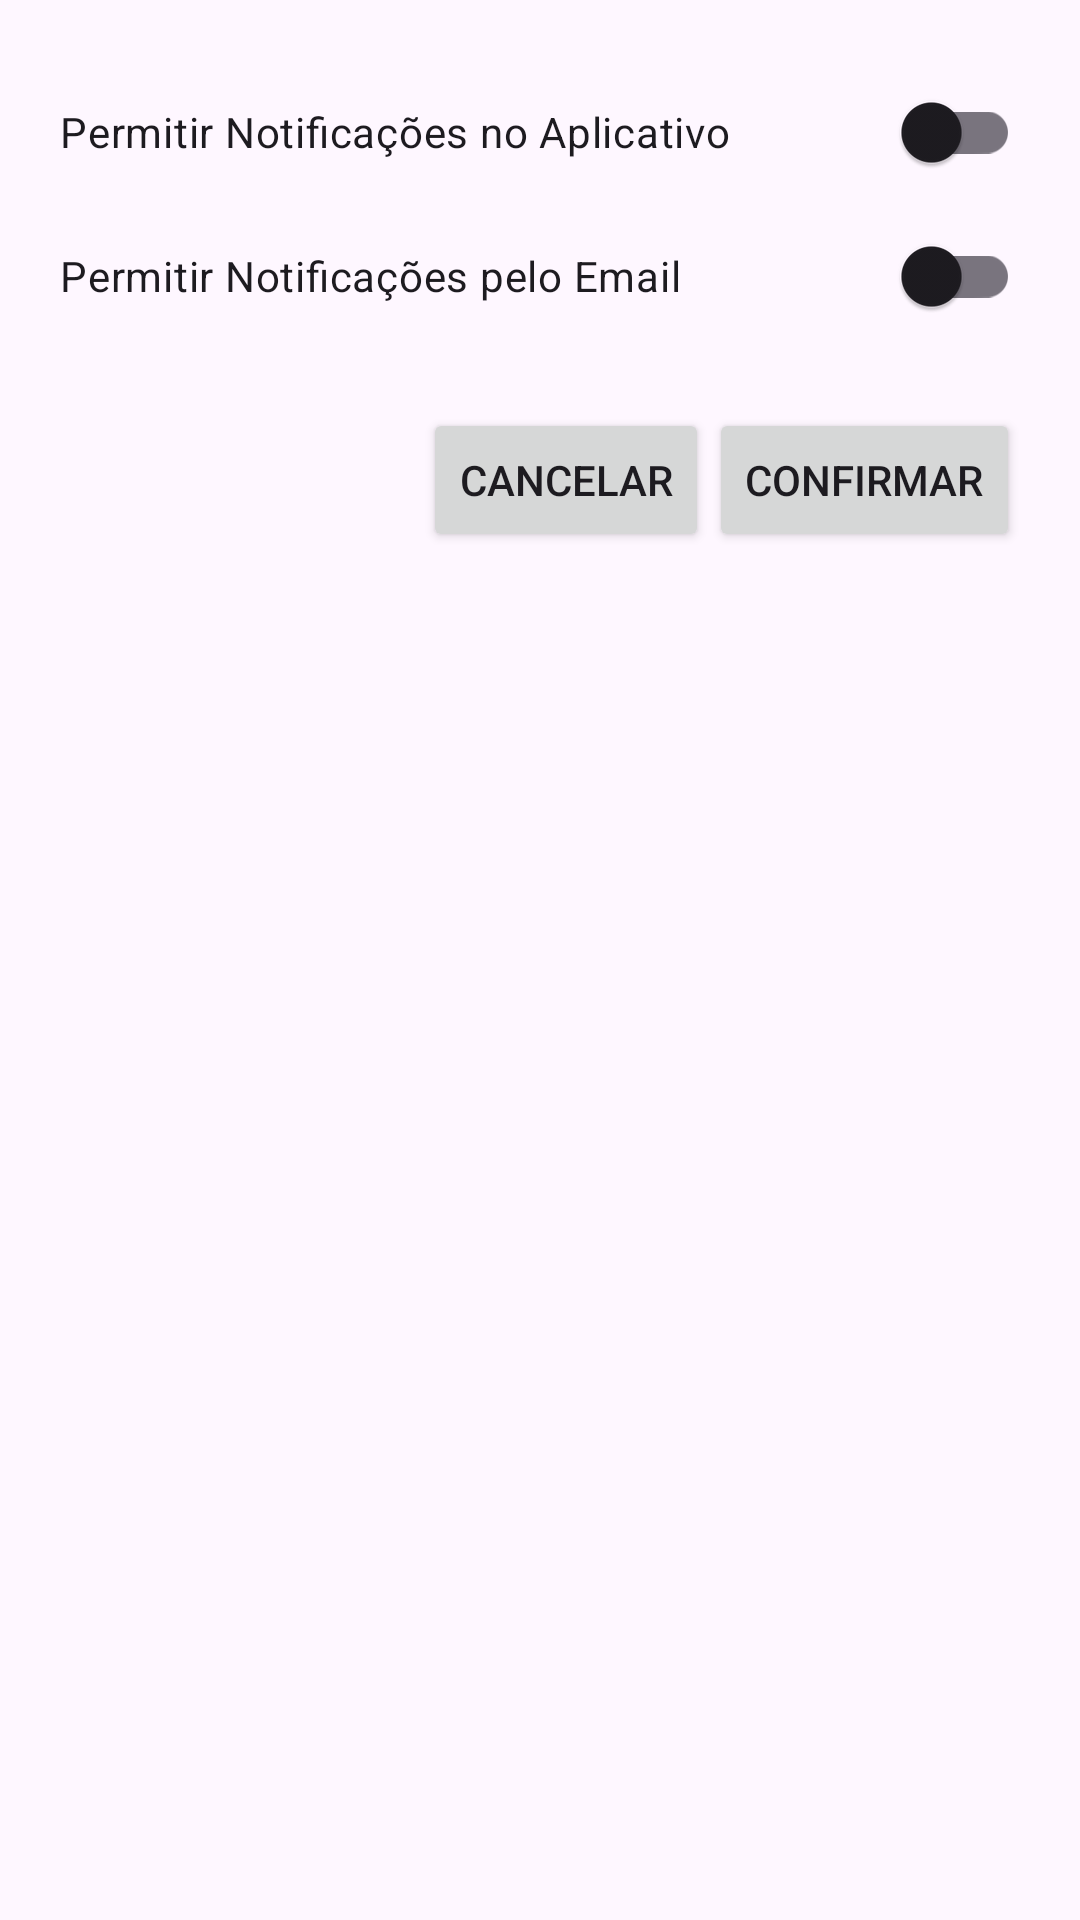

This screen was rendered from an Android layout file. Write that file and the resources it references.
<!-- AndroidManifest.xml: application theme Theme.DomeTask -->
<!-- res/layout/dialog_permission.xml -->
<LinearLayout xmlns:android="http://schemas.android.com/apk/res/android"
    android:layout_width="match_parent"
    android:layout_height="wrap_content"
    android:orientation="vertical"
    android:padding="20dp">

    <androidx.appcompat.widget.SwitchCompat
        android:id="@+id/switch_push_notifications"
        android:layout_width="match_parent"
        android:layout_height="wrap_content"
        android:text="@string/dialog_permission_push" />

    <androidx.appcompat.widget.SwitchCompat
        android:id="@+id/switch_email_notifications"
        android:layout_width="match_parent"
        android:layout_height="wrap_content"
        android:text="@string/dialog_permissions_email" />

    <LinearLayout
        android:layout_width="match_parent"
        android:layout_height="wrap_content"
        android:orientation="horizontal"
        android:gravity="end"
        android:layout_marginTop="20dp">

        <Button
            android:id="@+id/button_cancel"
            android:layout_width="wrap_content"
            android:layout_height="wrap_content"
            android:text="@string/cancel" />

        <Button
            android:id="@+id/button_confirm"
            android:layout_width="wrap_content"
            android:layout_height="wrap_content"
            android:text="@string/confirm" />

    </LinearLayout>
</LinearLayout>
<!-- resources referenced by this layout -->
<resources>
  <string name="cancel">Cancelar</string>
  <string name="confirm">Confirmar</string>
  <string name="dialog_permission_push">Permitir Notificações no Aplicativo</string>
  <string name="dialog_permissions_email">Permitir Notificações pelo Email</string>
  <style name="Theme.DomeTask" parent="Base.Theme.DomeTask" />
  <style name="Base.Theme.DomeTask" parent="Theme.Material3.DayNight.NoActionBar">
          
          <item name="colorPrimary">@color/marrom_medio</item>
      </style>
  <color name="marrom_medio">#8B4513</color>
</resources>
